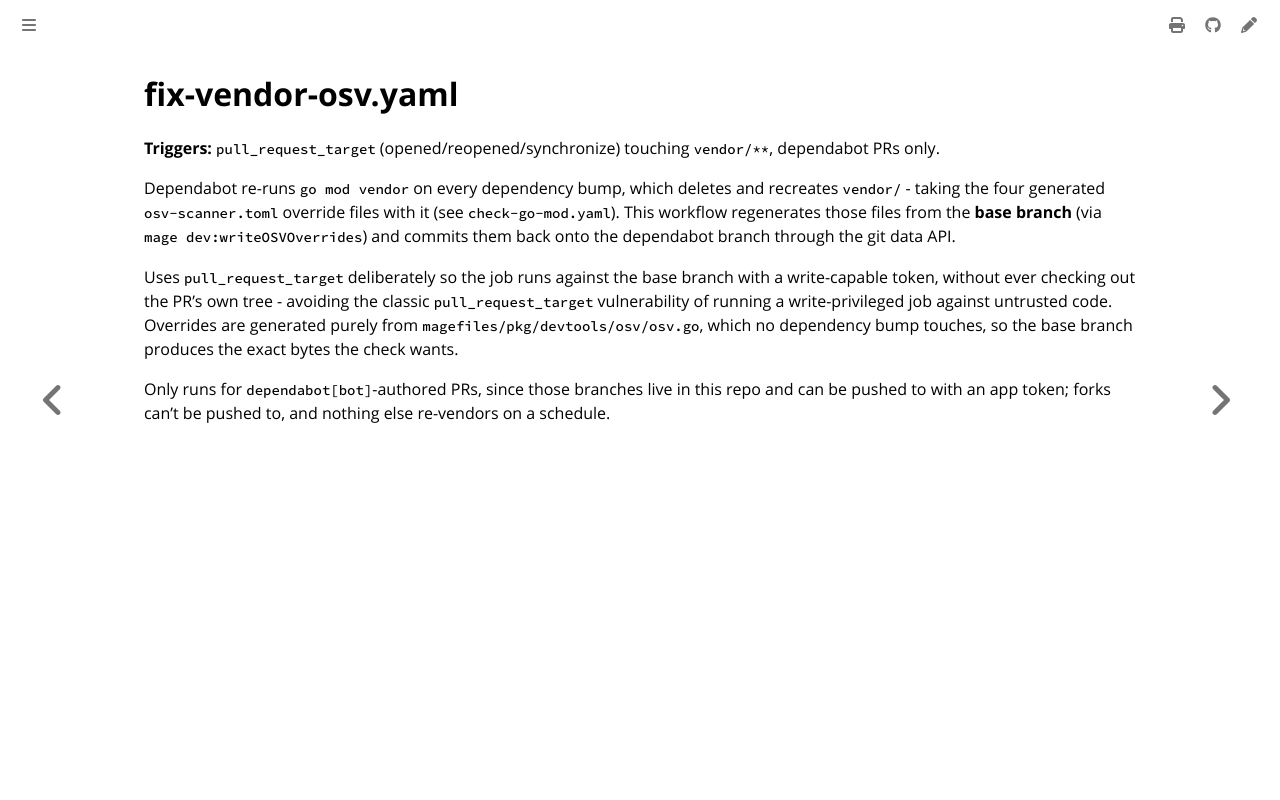

repository: colonel-byte/cargoship · page: workflows/fix-vendor-osv.html · generator: mdbook

# fix-vendor-osv.yaml

**Triggers:** `pull_request_target` (opened/reopened/synchronize) touching `vendor/**`, dependabot PRs only.

Dependabot re-runs `go mod vendor` on every dependency bump, which deletes and recreates `vendor/` - taking the four generated `osv-scanner.toml` override files with it (see `check-go-mod.yaml`). This workflow regenerates those files from the **base branch** (via `mage dev:writeOSVOverrides`) and commits them back onto the dependabot branch through the git data API.

Uses `pull_request_target` deliberately so the job runs against the base branch with a write-capable token, without ever checking out the PR's own tree - avoiding the classic `pull_request_target` vulnerability of running a write-privileged job against untrusted code. Overrides are generated purely from `magefiles/pkg/devtools/osv/osv.go`, which no dependency bump touches, so the base branch produces the exact bytes the check wants.

Only runs for `dependabot[bot]`-authored PRs, since those branches live in this repo and can be pushed to with an app token; forks can't be pushed to, and nothing else re-vendors on a schedule.
